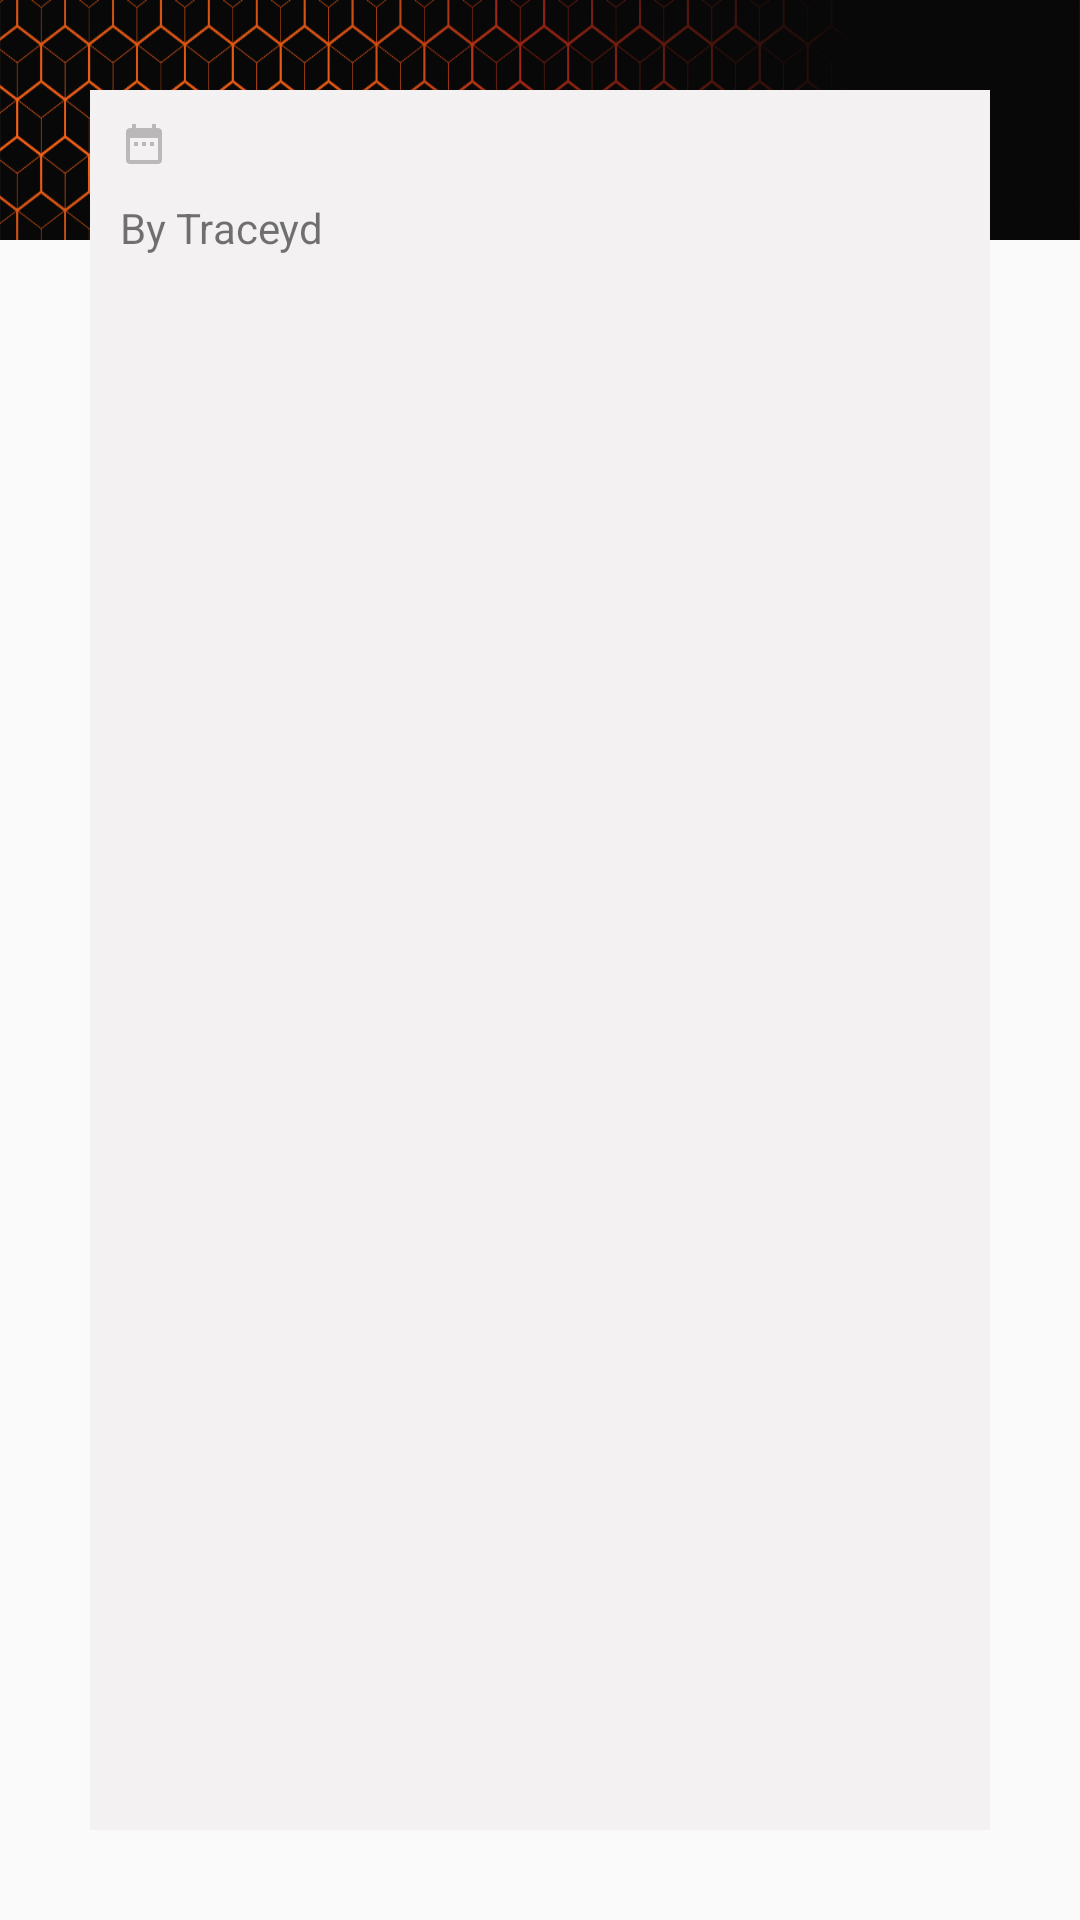

Reconstruct the res/layout file that produces this screen, plus the resources it refers to.
<!-- AndroidManifest.xml: application theme AppTheme -->
<!-- res/layout/activity_news_details.xml -->
<?xml version="1.0" encoding="utf-8"?>
<androidx.constraintlayout.widget.ConstraintLayout xmlns:android="http://schemas.android.com/apk/res/android"
    xmlns:app="http://schemas.android.com/apk/res-auto"
    xmlns:tools="http://schemas.android.com/tools"
    android:layout_width="match_parent"
    android:layout_height="match_parent">


    <RelativeLayout
        android:layout_width="wrap_content"
        android:layout_height="wrap_content"
        app:layout_constraintStart_toStartOf="parent"
        app:layout_constraintTop_toTopOf="parent">

        <ImageView
            android:layout_width="match_parent"
            android:layout_height="80dp"
            android:scaleType="fitXY"
            android:src="@drawable/backgroun_section" />

        <androidx.constraintlayout.widget.ConstraintLayout
            android:layout_width="match_parent"
            android:layout_height="match_parent"
            android:layout_margin="30dp"
            android:background="@color/colorWhite">


            <androidx.appcompat.widget.AppCompatImageView
                android:id="@+id/iv_news_details"
                android:layout_width="match_parent"
                android:layout_height="wrap_content"
                app:layout_constraintEnd_toEndOf="parent"
                app:layout_constraintStart_toStartOf="parent"
                app:layout_constraintTop_toTopOf="parent"
                tools:src="@mipmap/ic_launcher" />

            <TextView
                android:id="@+id/tv_date_details"
                android:layout_width="wrap_content"
                android:layout_height="wrap_content"
                android:layout_margin="10dp"
                android:drawableStart="@drawable/ic_date_range_black_24dp"
                android:drawablePadding="10dp"
                android:textSize="12sp"
                app:layout_constraintStart_toStartOf="parent"
                app:layout_constraintTop_toBottomOf="@+id/iv_news_details"
                tools:text="2020-03-18"

                />

            <TextView
                android:id="@+id/tv_by_details"
                android:layout_width="wrap_content"
                android:layout_height="wrap_content"
                android:layout_margin="10dp"
                android:text="By Traceyd"
                app:layout_constraintStart_toStartOf="parent"
                app:layout_constraintTop_toBottomOf="@+id/tv_date_details"

                />

            <TextView
                android:id="@+id/tv_title"
                style="@style/TextStyleView"
                android:layout_width="wrap_content"
                android:layout_height="wrap_content"
                android:padding="10dp"
                android:textColor="@color/colorPrimaryDark"
                android:textSize="16sp"
                app:layout_constraintEnd_toEndOf="parent"
                app:layout_constraintStart_toStartOf="parent"
                app:layout_constraintTop_toBottomOf="@+id/tv_by_details"
                tools:text="Coronavirus Ravages 7 Members of a Single Family, Killing 4,Coronavirus Ravages 7 Members of a Single Family" />

            <TextView
                android:id="@+id/tv_desc"
                style="@style/TextStyleView"
                android:layout_width="wrap_content"
                android:layout_height="wrap_content"
                android:layout_margin="10dp"
                android:padding="10dp"
                android:textColor="@color/colorPrimaryDark"
                android:textSize="14sp"
                app:layout_constraintEnd_toEndOf="parent"
                app:layout_constraintStart_toStartOf="parent"
                app:layout_constraintTop_toBottomOf="@+id/tv_title"
                tools:text="Coronavirus Ravages 7 Members of a Single Family, Killing 4,Coronavirus Ravages 7 Members of a Single Family" />


        </androidx.constraintlayout.widget.ConstraintLayout>


    </RelativeLayout>


</androidx.constraintlayout.widget.ConstraintLayout>
<!-- resources referenced by this layout -->
<resources>
  <color name="colorPrimaryDark">#121112</color>
  <color name="colorWhite">#F3F1F1</color>
  <!-- drawable backgroun_section: png bitmap (drawable-v24, 110608 bytes) -->
  <!-- drawable ic_date_range_black_24dp (drawable) -->
  <vector android:height="16dp" android:tint="#BAB8B8"
      android:viewportHeight="24.0" android:viewportWidth="24.0"
      android:width="16dp" xmlns:android="http://schemas.android.com/apk/res/android">
      <path android:fillColor="#FF000000" android:pathData="M9,11L7,11v2h2v-2zM13,11h-2v2h2v-2zM17,11h-2v2h2v-2zM19,4h-1L18,2h-2v2L8,4L8,2L6,2v2L5,4c-1.11,0 -1.99,0.9 -1.99,2L3,20c0,1.1 0.89,2 2,2h14c1.1,0 2,-0.9 2,-2L21,6c0,-1.1 -0.9,-2 -2,-2zM19,20L5,20L5,9h14v11z"/>
  </vector>
  <style name="TextStyleView" parent="TextAppearance.AppCompat">
          
          <item name="android:textColor">@color/colorGrey</item>
          <item name="android:textSize">8sp</item>
      </style>
  <style name="AppTheme" parent="Theme.AppCompat.Light.DarkActionBar">
          
          <item name="colorPrimary">@color/colorPrimary</item>
          <item name="colorPrimaryDark">@color/colorPrimaryDark</item>
          <item name="colorAccent">@color/colorAccent</item>
      </style>
  <color name="colorGrey">#AAA4A4</color>
  <color name="colorPrimary">#FF9800</color>
  <color name="colorAccent">#0E0E0E</color>
</resources>
